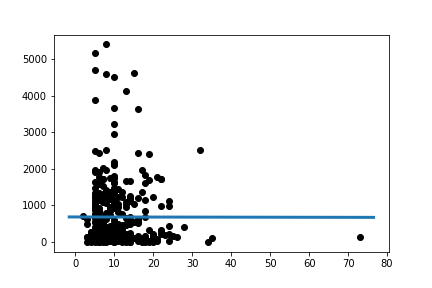

Data behind this chart, as committed beside it:
Slope:	-0.14934244496607477
Intercept:	685.9
R_value:	-0.001053
P_value:	0.9837
